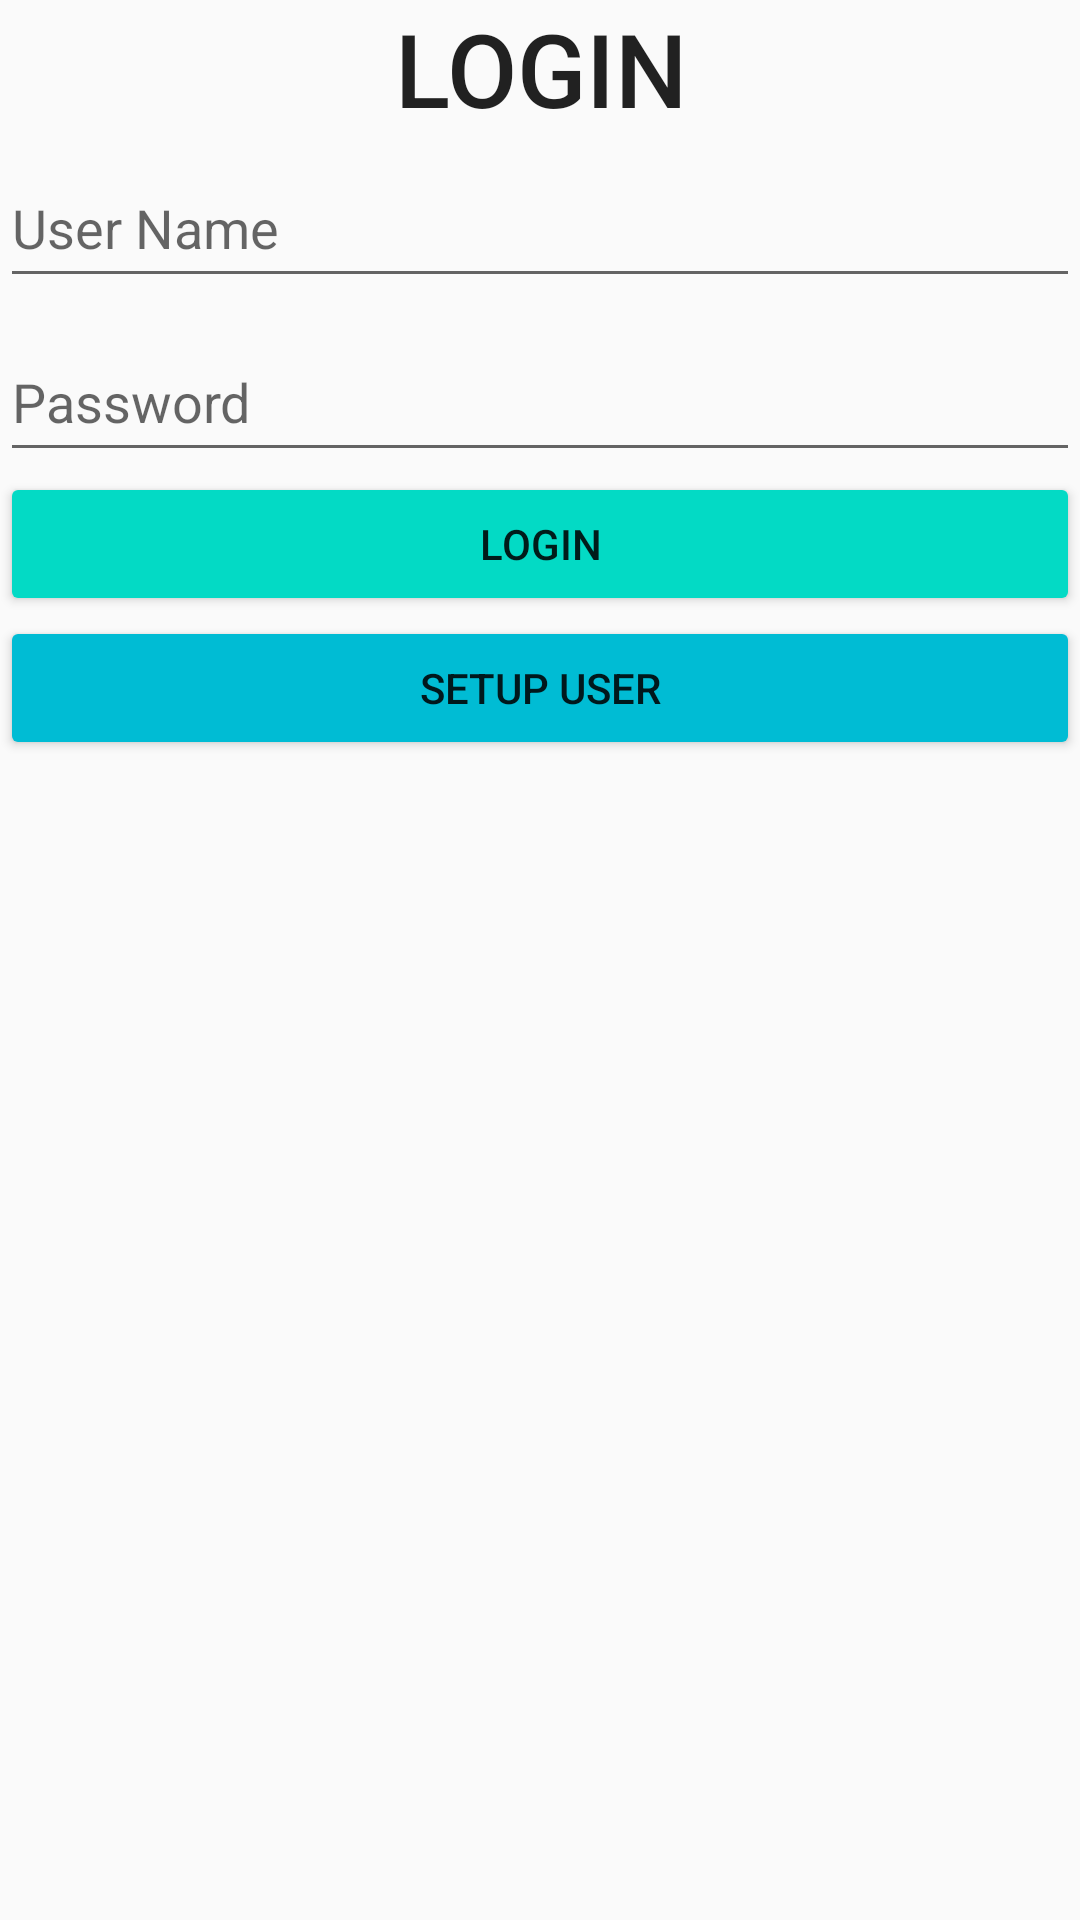

Reconstruct the res/layout file that produces this screen, plus the resources it refers to.
<!-- AndroidManifest.xml: application theme Theme.FileReceiver -->
<!-- res/layout/activity_login.xml -->
<?xml version="1.0" encoding="utf-8"?>
<LinearLayout xmlns:android="http://schemas.android.com/apk/res/android"
    xmlns:app="http://schemas.android.com/apk/res-auto"
    xmlns:tools="http://schemas.android.com/tools"
    android:layout_width="match_parent"
    android:layout_height="match_parent"
    android:showDividers="none"
    android:orientation="vertical"
    tools:context="com.suyi.filereceiver.LoginActivity">

    <TextView
        android:id="@+id/tvtitle"
        android:layout_width="match_parent"
        android:layout_height="wrap_content"
        android:fontFamily="sans-serif-medium"
        android:lineSpacingExtra="12sp"
        android:text="Login"
        android:textAlignment="center"
        android:textAllCaps="true"
        android:textAppearance="@style/TextAppearance.AppCompat.Body1"
        android:textDirection="firstStrongRtl"
        android:textSize="34sp"
        app:layout_constraintEnd_toEndOf="parent"
        app:layout_constraintStart_toStartOf="parent"
        app:layout_constraintTop_toTopOf="parent" />

    <EditText
        android:id="@+id/etUsername"
        android:layout_width="match_parent"
        android:layout_height="50dp"
        android:layout_marginTop="4dp"
        android:ems="10"

        android:hint="User Name"
        android:layerType="none"
        android:textAlignment="viewStart"
        android:visibility="visible"
        app:layout_constraintEnd_toEndOf="parent"
        app:layout_constraintHorizontal_bias="0.5"
        app:layout_constraintStart_toStartOf="parent"
        app:layout_constraintTop_toBottomOf="@id/tvtitle"
        tools:visibility="visible" />

    <EditText
        android:id="@+id/etPassword"
        android:layout_width="match_parent"
        android:layout_height="50dp"
        android:layout_marginTop="8dp"
        android:ems="10"
        android:hint="Password"
        android:inputType="textPassword"
        app:layout_constraintEnd_toEndOf="@id/etUsername"
        app:layout_constraintHorizontal_bias="0.5"
        app:layout_constraintStart_toStartOf="parent"
        app:layout_constraintTop_toBottomOf="@+id/etUsername" />

    <Button
        android:id="@+id/btnLogin"
        android:layout_width="match_parent"
        android:layout_height="wrap_content"
        android:backgroundTint="@color/teal_200"
        android:text="Login"
        app:layout_constraintEnd_toEndOf="parent"
        app:layout_constraintStart_toStartOf="parent"
        app:layout_constraintTop_toBottomOf="@+id/etPassword" />

    <Button
        android:id="@+id/btnSetup"
        android:layout_width="match_parent"
        android:layout_height="wrap_content"
        android:backgroundTint="#00BCD4"
        android:text="Setup User" />

</LinearLayout>
<!-- resources referenced by this layout -->
<resources>
  <style name="Theme.FileReceiver" parent="Theme.AppCompat.Light.DarkActionBar">
          
          <item name="colorPrimary">@color/purple_500</item>
          <item name="colorPrimaryDark">@color/purple_700</item>
          <item name="colorAccent">@color/teal_200</item>
          
      </style>
  <!-- not gathered from this repository: default colours our renderer supplied (Android Studio template values) -->
  <color name="purple_500">#FF6200EE</color>
  <color name="purple_700">#FF3700B3</color>
  <color name="teal_200">#FF03DAC5</color>
</resources>
